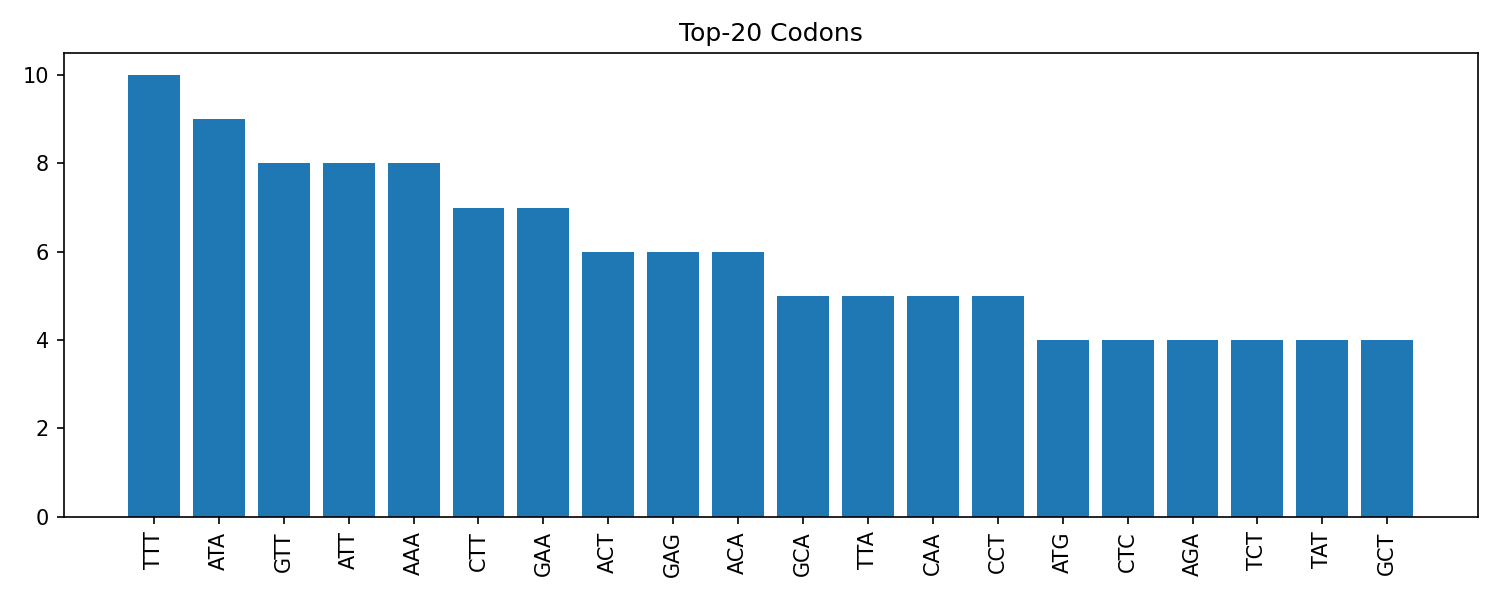

Source data for this figure (header and first rows):
Codon	Count
TTT	10
ATA	9
GTT	8
ATT	8
AAA	8
CTT	7
GAA	7
ACT	6
GAG	6
ACA	6
GCA	5
TTA	5
CAA	5
CCT	5
ATG	4
CTC	4
AGA	4
TCT	4
TAT	4
GCT	4
CAT	3
GAC	3
CAG	3
AAT	3
TAC	3
ATC	3
AAG	3
CCA	3
CTA	3
GAT	3
AAC	3
TTC	3
